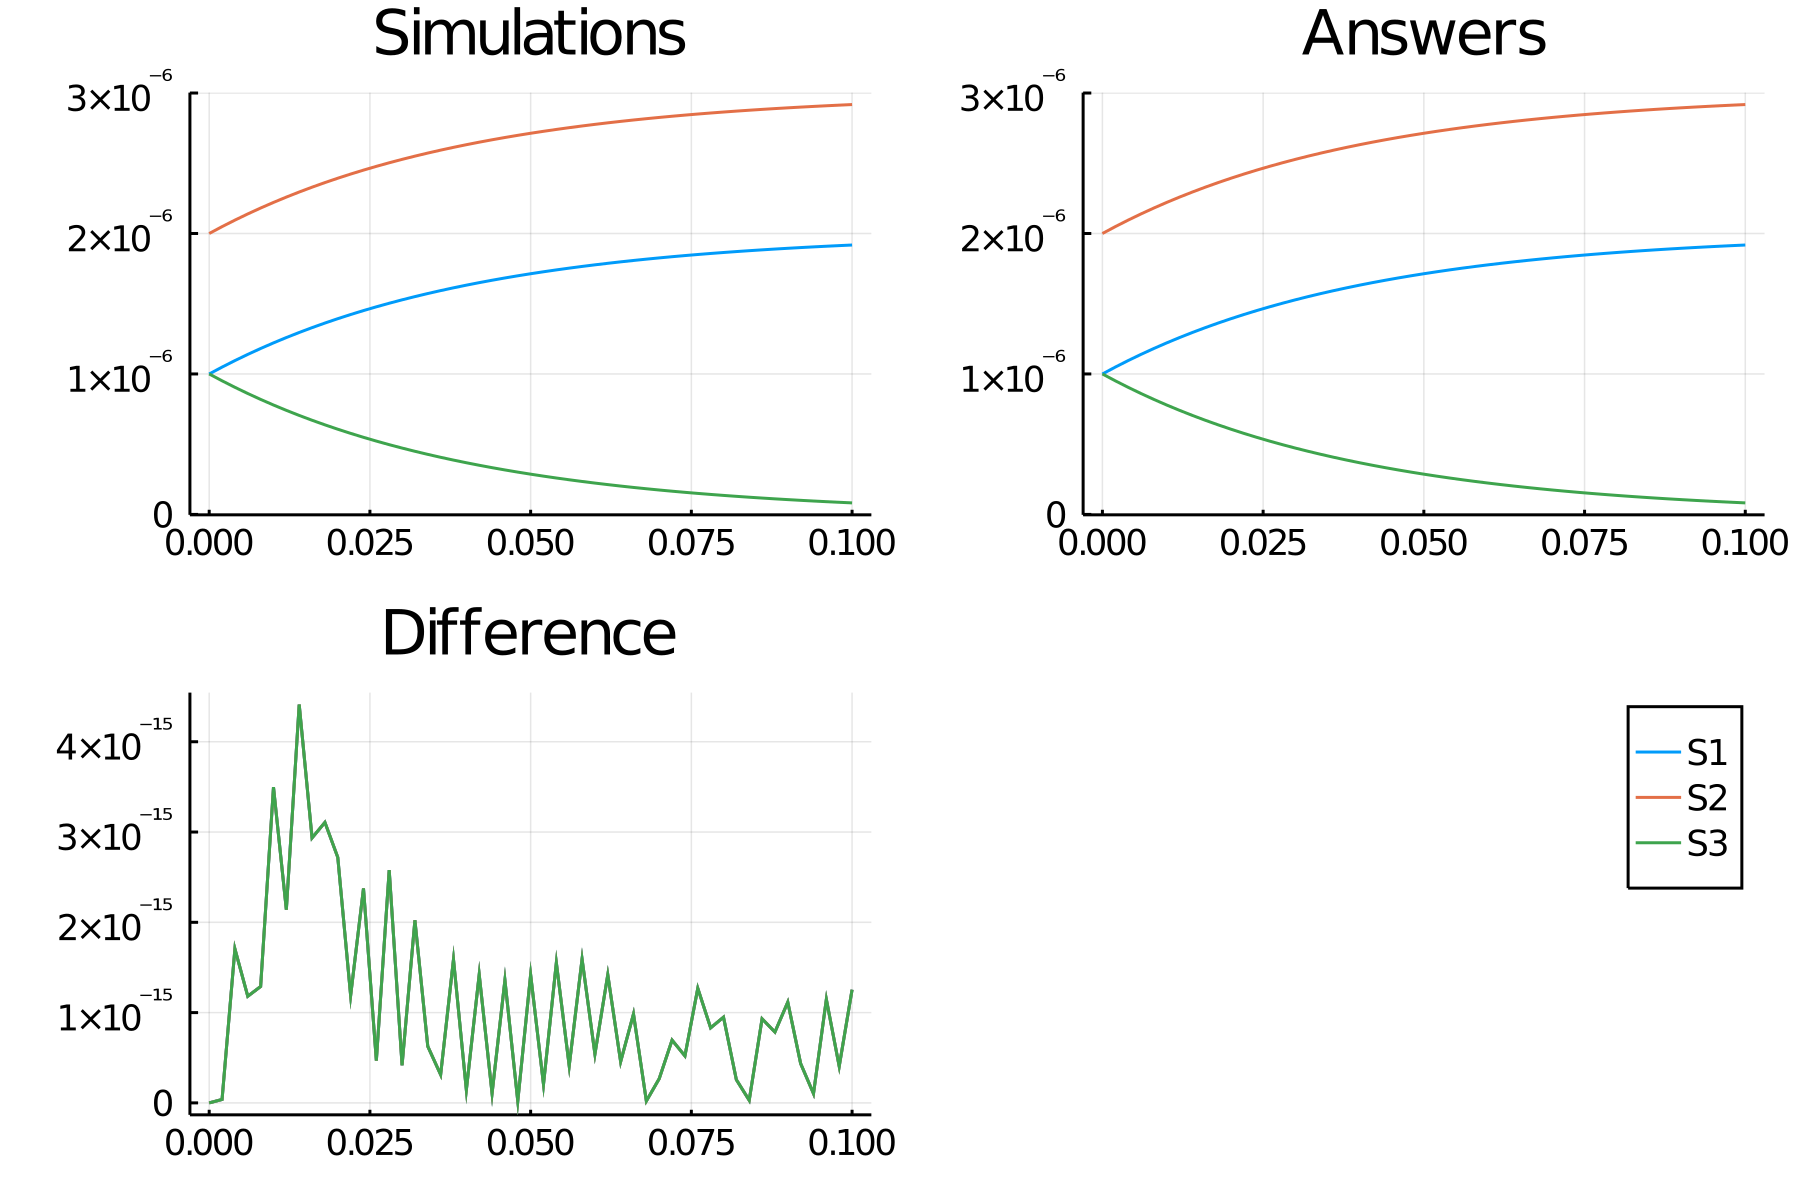

The file beside this chart, header and first rows:
time, S1_, S2_, S3_
0.0, 1.0e-6, 2.0e-6, 1.0e-6
0.002, 1.0487704934720051e-6, 2.048770493472005e-6, 9.512295065279948e-7
0.004, 1.0951624160702063e-6, 2.0951624160702062e-6, 9.048375839297936e-7
0.006, 1.1392917719292432e-6, 2.139291771929243e-6, 8.607082280707568e-7
0.008, 1.181268907753422e-6, 2.181268907753422e-6, 8.187310922465779e-7
0.01, 1.2211987888270829e-6, 2.2211987888270826e-6, 7.788012111729171e-7
0.012, 1.259181261365745e-6, 2.259181261365745e-6, 7.408187386342548e-7
0.014, 1.2953113020179095e-6, 2.2953113020179092e-6, 7.046886979820904e-7
0.016, 1.3296792552330397e-6, 2.3296792552330397e-6, 6.703207447669602e-7
0.018, 1.3623710591298154e-6, 2.362371059129815e-6, 6.376289408701845e-7
0.02, 1.3934684604309621e-6, 2.393468460430962e-6, 6.065315395690378e-7
0.022, 1.4230492189747166e-6, 2.4230492189747163e-6, 5.769507810252833e-7
0.024, 1.4511873022726348e-6, 2.4511873022726347e-6, 5.488126977273651e-7
0.026, 1.4779530705520345e-6, 2.4779530705520343e-6, 5.220469294479654e-7
0.028, 1.5034134527077273e-6, 2.503413452707727e-6, 4.965865472922726e-7
0.03, 1.5276321135826593e-6, 2.5276321135826592e-6, 4.7236788641734065e-7
0.032, 1.5506696130087215e-6, 2.5506696130087217e-6, 4.493303869912783e-7
0.034, 1.5725835570592266e-6, 2.5725835570592264e-6, 4.274164429407734e-7
0.036, 1.593428742012499e-6, 2.5934287420124987e-6, 4.0657125798750095e-7
0.038, 1.6132572915419826e-6, 2.6132572915419827e-6, 3.8674270845801725e-7
0.04, 1.6321187877026234e-6, 2.632118787702624e-6, 3.6788121229737637e-7
0.042, 1.6500603947225454e-6, 2.6500603947225453e-6, 3.499396052774545e-7
0.044, 1.667126976265958e-6, 2.667126976265958e-6, 3.3287302373404177e-7
0.046, 1.6833612079519643e-6, 2.6833612079519647e-6, 3.1663879204803547e-7
0.048, 1.6988036840831295e-6, 2.6988036840831296e-6, 3.0119631591687033e-7
0.05, 1.7134930191496044e-6, 2.7134930191496044e-6, 2.865069808503955e-7
0.052, 1.727465944384628e-6, 2.727465944384628e-6, 2.7253405561537167e-7
0.054, 1.7407573996134442e-6, 2.7407573996134444e-6, 2.592426003865556e-7
0.056, 1.7534006206234134e-6, 2.7534006206234136e-6, 2.465993793765864e-7
0.058, 1.765427222271612e-6, 2.7654272222716122e-6, 2.3457277772838775e-7
0.06, 1.7768672775371308e-6, 2.776867277537131e-6, 2.231327224628691e-7
0.062, 1.7877493927150765e-6, 2.7877493927150767e-6, 2.122506072849232e-7
0.064, 1.7981007789517769e-6, 2.7981007789517766e-6, 2.0189922104822297e-7
0.066, 1.8079473202925665e-6, 2.8079473202925664e-6, 1.9205267970743348e-7
0.068, 1.8173136383819224e-6, 2.8173136383819223e-6, 1.8268636161807736e-7
0.07, 1.826223154049574e-6, 2.826223154049574e-6, 1.7377684595042581e-7
0.072, 1.8346981458950317e-6, 2.8346981458950314e-6, 1.6530185410496817e-7
0.074, 1.842759805987987e-6, 2.8427598059879868e-6, 1.5724019401201282e-7
0.076, 1.8504282928441058e-6, 2.850428292844106e-6, 1.495717071558939e-7
0.078, 1.8577227818210447e-6, 2.857722781821045e-6, 1.4227721817895505e-7
0.08, 1.864661513065464e-6, 2.8646615130654637e-6, 1.3533848693453593e-7
0.082, 1.871261837130182e-6, 2.8712618371301816e-6, 1.2873816286981803e-7
0.084, 1.8775402583710686e-6, 2.8775402583710687e-6, 1.2245974162893124e-7
0.086, 1.883512476226335e-6, 2.883512476226335e-6, 1.1648752377366472e-7
0.088, 1.8891934244760843e-6, 2.8891934244760843e-6, 1.1080657552391546e-7
0.09, 1.894597308577193e-6, 2.894597308577193e-6, 1.0540269142280688e-7
0.092, 1.8997376411689238e-6, 2.899737641168924e-6, 1.0026235883107601e-7
0.094, 1.9046272758462677e-6, 2.9046272758462677e-6, 9.537272415373201e-8
0.096, 1.9092784393035215e-6, 2.909278439303521e-6, 9.07215606964785e-8
0.098, 1.9137027619517975e-6, 2.9137027619517977e-6, 8.629723804820202e-8
0.1, 1.917911307012597e-6, 2.917911307012597e-6, 8.208869298740286e-8
